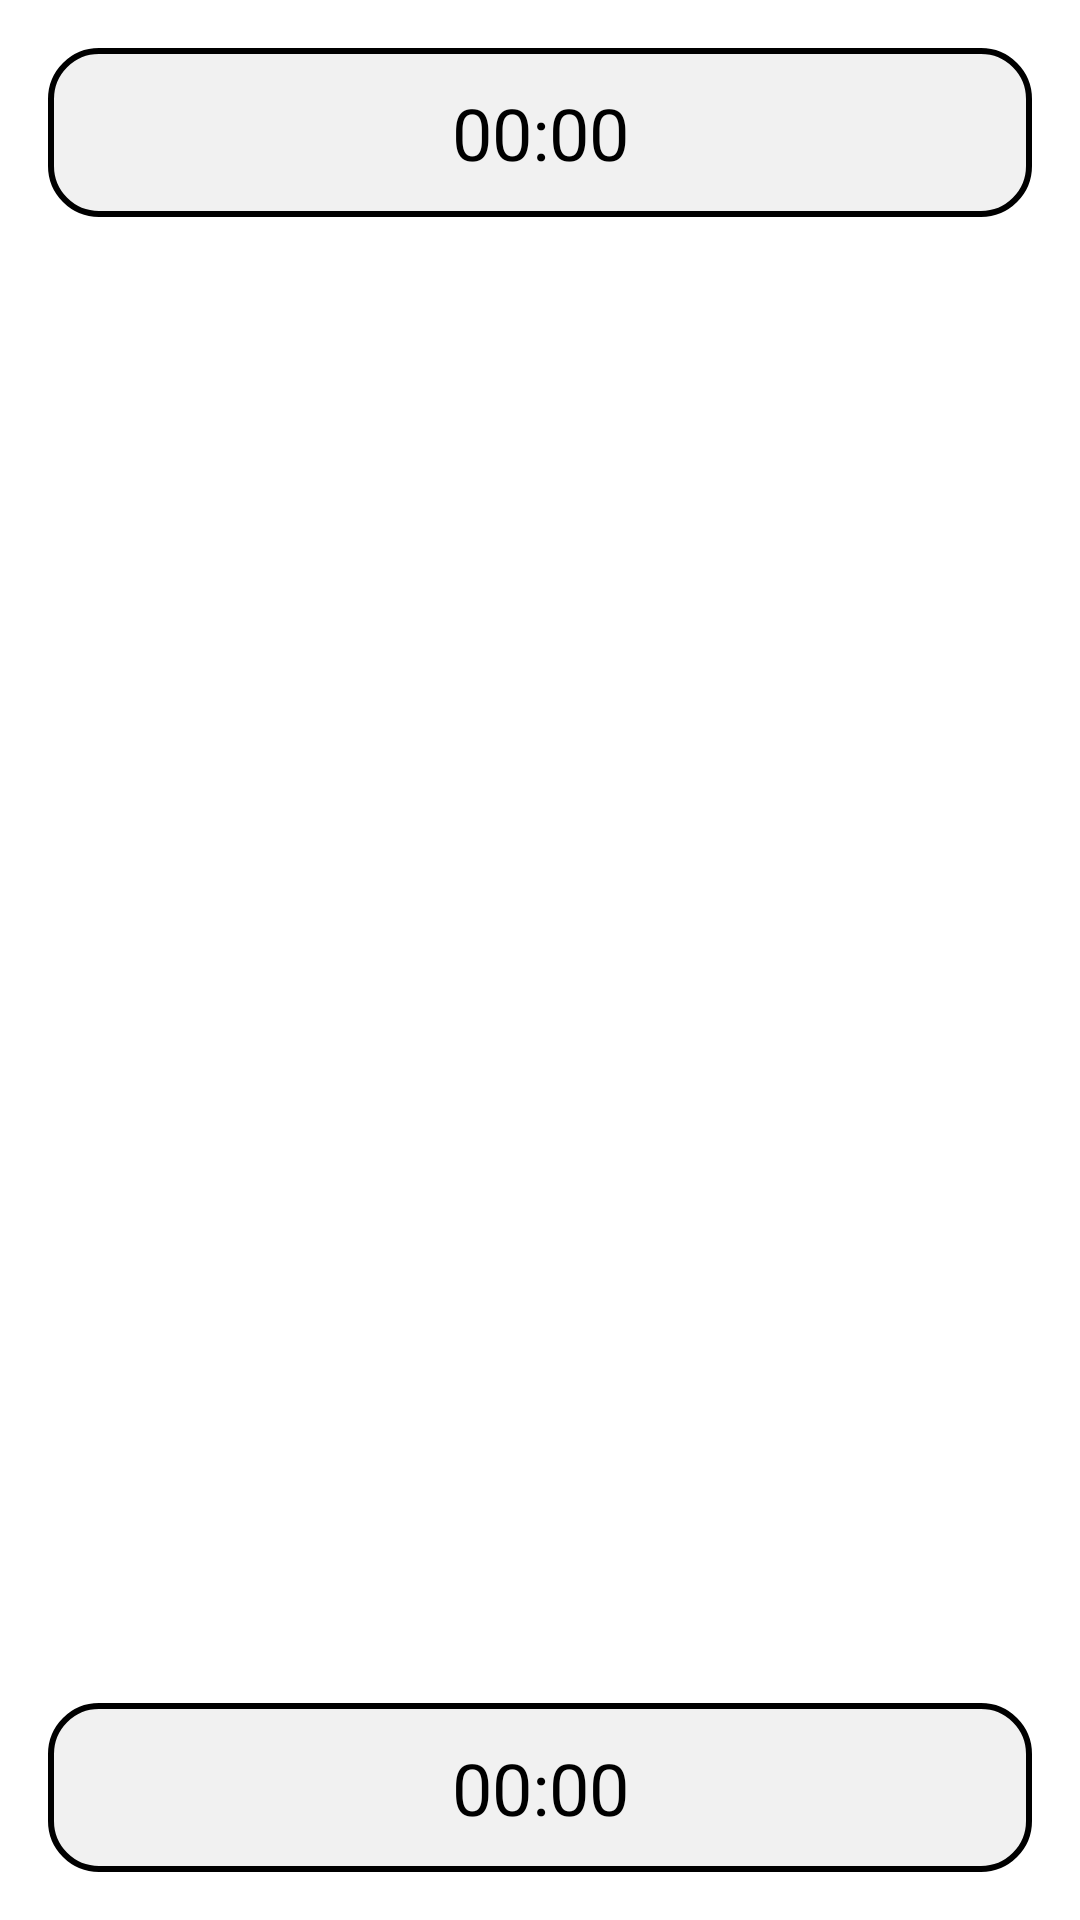

Reconstruct the res/layout file that produces this screen, plus the resources it refers to.
<!-- AndroidManifest.xml: application theme Theme.ProChess -->
<!-- res/layout/activity_stockfishgame.xml -->
<?xml version="1.0" encoding="utf-8"?>
<LinearLayout xmlns:android="http://schemas.android.com/apk/res/android"
    android:layout_width="match_parent"
    android:layout_height="match_parent"
    android:orientation="vertical"
    android:padding="16dp"
    android:gravity="center">

    
    <TextView
        android:id="@+id/opponent_timer"
        android:layout_width="match_parent"
        android:layout_height="wrap_content"
        android:gravity="center"
        android:textSize="24sp"
        android:padding="12dp"
        android:text="00:00"
        android:textColor="@android:color/black"
        android:background="@drawable/timer_background"
        android:layout_marginBottom="16dp"/>

    
    <GridLayout
        android:id="@+id/chessboard"
        android:layout_width="match_parent"
        android:layout_height="0dp"
        android:layout_weight="1"
        android:layout_marginBottom="16dp"/>

    
    <TextView
        android:id="@+id/player_timer"
        android:layout_width="match_parent"
        android:layout_height="wrap_content"
        android:gravity="center"
        android:textSize="24sp"
        android:padding="12dp"
        android:text="00:00"
        android:textColor="@android:color/black"
        android:background="@drawable/timer_background"/>

</LinearLayout>
<!-- resources referenced by this layout -->
<resources>
  <!-- drawable timer_background (drawable) -->
  <shape xmlns:android="http://schemas.android.com/apk/res/android">
      <solid android:color="#f1f1f1"/>
      <corners android:radius="16dp"/>
      <stroke android:color="#000000" android:width="2dp"/>
  </shape>
  <style name="Theme.ProChess" parent="Theme.MaterialComponents.DayNight.DarkActionBar">
          
          <item name="colorPrimary">@color/purple_500</item>
          <item name="colorPrimaryVariant">@color/purple_700</item>
          <item name="colorOnPrimary">@color/white</item>
          
          <item name="colorSecondary">@color/teal_200</item>
          <item name="colorSecondaryVariant">@color/teal_700</item>
          <item name="colorOnSecondary">@color/black</item>
          
          <item name="android:statusBarColor">?attr/colorPrimaryVariant</item>
          
      </style>
  <color name="purple_500">#FF6200EE</color>
  <color name="purple_700">#FF3700B3</color>
  <color name="white">#FFFFFFFF</color>
  <color name="teal_200">#FF03DAC5</color>
  <color name="teal_700">#FF018786</color>
  <color name="black">#FF000000</color>
</resources>
